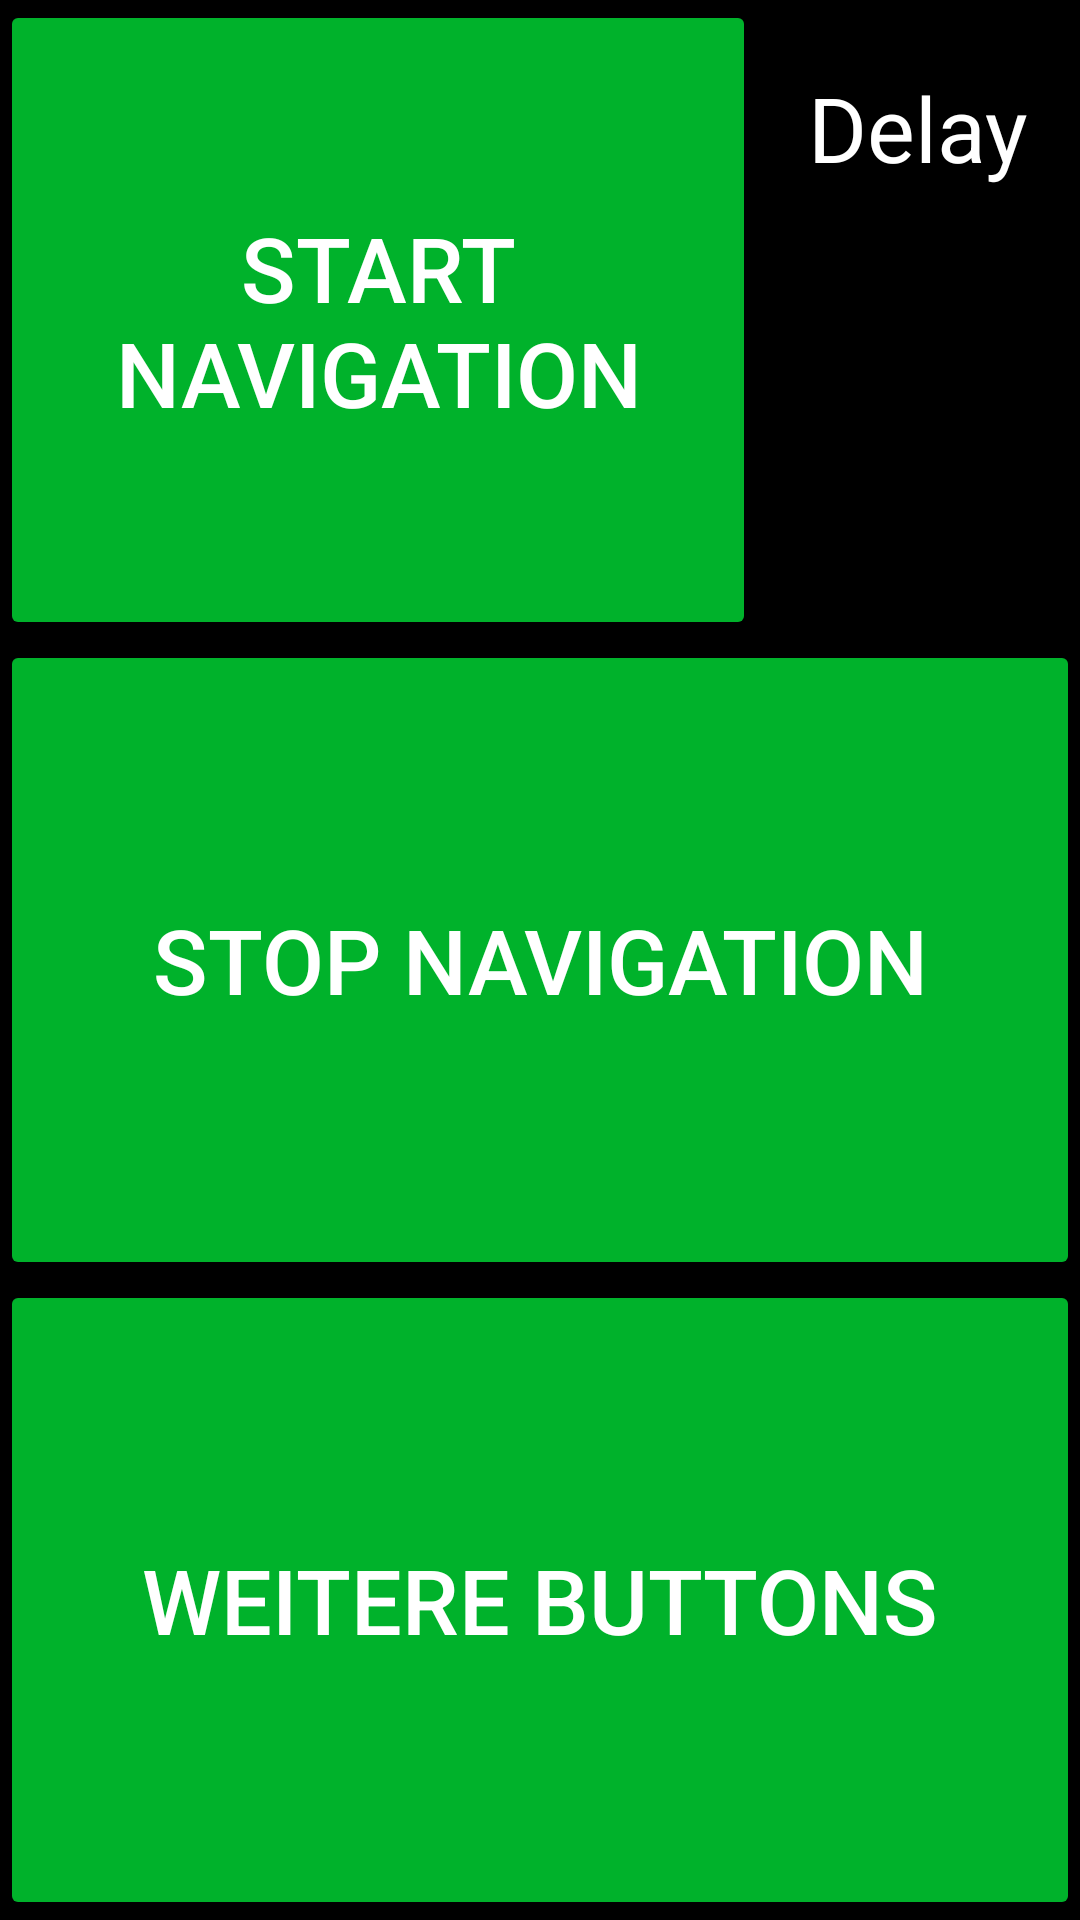

Here is an Android app screen rendered from its layout file. Give the layout XML and the strings, colors and styles it references.
<!-- AndroidManifest.xml: application theme Theme.InfotAiMOS -->
<!-- res/layout/navigation_page.xml -->
<?xml version="1.0" encoding="utf-8"?>
<LinearLayout xmlns:android="http://schemas.android.com/apk/res/android"
    xmlns:app="http://schemas.android.com/apk/res-auto"
    xmlns:tools="http://schemas.android.com/tools"
    android:layout_width="match_parent"
    android:layout_height="match_parent"
    android:orientation="vertical"
    android:background="@android:color/background_dark">>


    <LinearLayout
        android:layout_width="match_parent"
        android:layout_height="0dp"
        android:orientation="horizontal"
        android:layout_weight="1">

        <Button
            android:id="@+id/start_navigation_button"
            android:layout_width="0dp"
            android:layout_height="match_parent"
            android:layout_weight="0.7"
            android:backgroundTint="@color/landing_green"
            android:drawableLeft="@drawable/navigation_place"
            android:text="@string/start_nav"
            android:textColor="@color/white"
            android:textSize="30sp" />

        <LinearLayout
            android:layout_width="0dp"
            android:layout_height="match_parent"
            android:orientation="vertical"
            android:layout_weight="0.3">

            <TextView
                android:layout_width="match_parent"
                android:layout_height="0dp"
                android:text="Delay"
                android:layout_weight="0.4"
                android:textSize="30sp"
                android:textColor="@color/white"
                android:gravity="center"/>

            <Spinner
                android:id="@+id/delay_spinner"
                android:layout_width="match_parent"
                android:layout_height="0dp"
                android:layout_weight="0.6"
                android:contentDescription="Delay" />
        </LinearLayout>

    </LinearLayout>

    <Button
        android:id="@+id/close_nav"
        android:layout_width="match_parent"
        android:layout_height="0dp"
        android:layout_weight="1"
        android:backgroundTint="@color/landing_green"
        android:textColor="@color/white"
        android:text="Stop navigation"
        android:textSize="30sp"/>

    <Button
        android:id="@+id/invoice_etc"
        android:layout_width="match_parent"
        android:layout_height="0dp"
        android:layout_weight="1"
        android:backgroundTint="@color/landing_green"
        android:textColor="#ffffff"
        android:text="weitere buttons"
        android:textSize="30sp"/>


</LinearLayout>
<!-- resources referenced by this layout -->
<resources>
  <color name="landing_green">#194A45</color>
  <color name="white">#FFFFFF</color>
  <string name="start_nav">Start navigation</string>
  <style name="Theme.InfotAiMOS" parent="Theme.AppCompat.DayNight" />
</resources>
